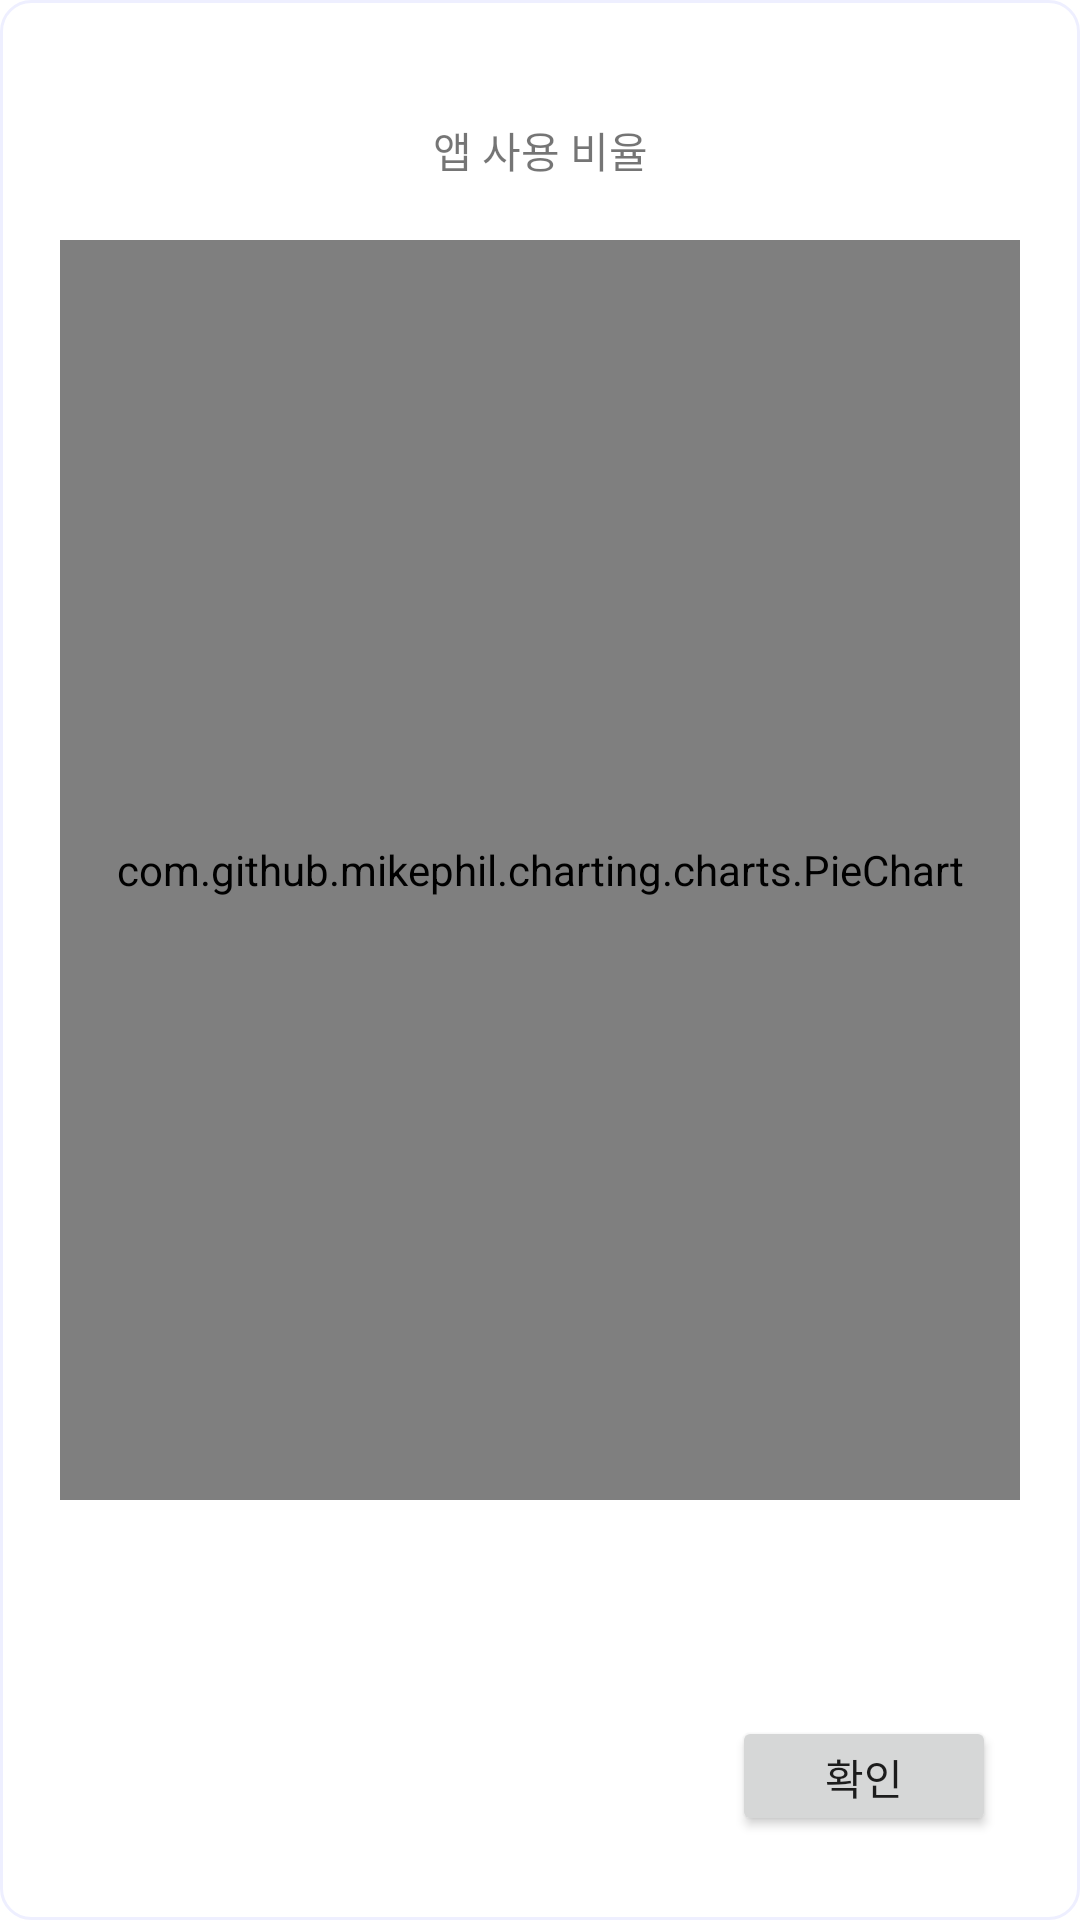

Android layout source for this screen:
<!-- AndroidManifest.xml: application theme Theme.RealToDoApp -->
<!-- res/layout/dialog_app_use_piechart.xml -->
<?xml version="1.0" encoding="utf-8"?>
<layout xmlns:tools="http://schemas.android.com/tools"
    xmlns:app="http://schemas.android.com/apk/res-auto"
    xmlns:android="http://schemas.android.com/apk/res/android">


    <LinearLayout
        android:layout_width="match_parent"
        android:layout_height="match_parent"
        android:background="@drawable/round_layout"
        android:padding="20dp"
        android:orientation="vertical"
        android:weightSum="10">

        <TextView
            android:layout_width="match_parent"
            android:layout_height="0dp"
            android:layout_weight="1"
            android:text="앱 사용 비율"
            android:gravity="center"/>

        <androidx.constraintlayout.widget.ConstraintLayout
            android:layout_width="match_parent"
            android:layout_height="0dp"
            android:layout_weight="7">

            <com.github.mikephil.charting.charts.PieChart
                android:id="@+id/app_use_pieChart"
                android:layout_width="match_parent"
                android:layout_height="match_parent"
                app:layout_constraintBottom_toBottomOf="parent"
                app:layout_constraintEnd_toEndOf="parent"
                app:layout_constraintStart_toStartOf="parent"
                app:layout_constraintTop_toTopOf="parent" />


        </androidx.constraintlayout.widget.ConstraintLayout>

        <androidx.constraintlayout.widget.ConstraintLayout
            android:layout_width="match_parent"
            android:layout_height="0dp"
            android:layout_weight="2">


            <Button
                android:id="@+id/ok_button"
                android:layout_width="wrap_content"
                android:layout_height="40dp"
                android:layout_marginEnd="8dp"
                android:layout_marginBottom="8dp"
                android:text="확인"
                app:layout_constraintBottom_toBottomOf="parent"
                app:layout_constraintEnd_toEndOf="parent" />

        </androidx.constraintlayout.widget.ConstraintLayout>



    </LinearLayout>
</layout>
<!-- resources referenced by this layout -->
<resources>
  <!-- drawable round_layout (drawable) -->
  <?xml version="1.0" encoding="utf-8"?>
  <shape xmlns:android="http://schemas.android.com/apk/res/android"
      android:shape="rectangle" >
      <solid android:color="#FFFFFF"/>
      <corners
          android:bottomLeftRadius="10dp"
          android:bottomRightRadius="10dp"
          android:topLeftRadius="10dp"
          android:topRightRadius="10dp"/>
      <stroke
          android:width="1dp"
          android:color="#EEEFFF"/>
  </shape>
  <style name="Theme.RealToDoApp" parent="Theme.MaterialComponents.DayNight.DarkActionBar">
          
          <item name="colorPrimary">@color/purple_500</item>
          <item name="colorPrimaryVariant">@color/purple_700</item>
          <item name="colorOnPrimary">@color/white</item>
          
          <item name="colorSecondary">@color/teal_200</item>
          <item name="colorSecondaryVariant">@color/teal_700</item>
          <item name="colorOnSecondary">@color/black</item>
          
          <item name="android:statusBarColor" tools:targetApi="l">?attr/colorPrimaryVariant</item>
          
      </style>
  <!-- not gathered from this repository: default colours our renderer supplied (Android Studio template values) -->
  <color name="purple_500">#FF6200EE</color>
  <color name="purple_700">#FF3700B3</color>
  <color name="teal_200">#FF03DAC5</color>
  <color name="teal_700">#FF018786</color>
  <color name="black">#FF000000</color>
  <color name="white">#FFFFFFFF</color>
</resources>
